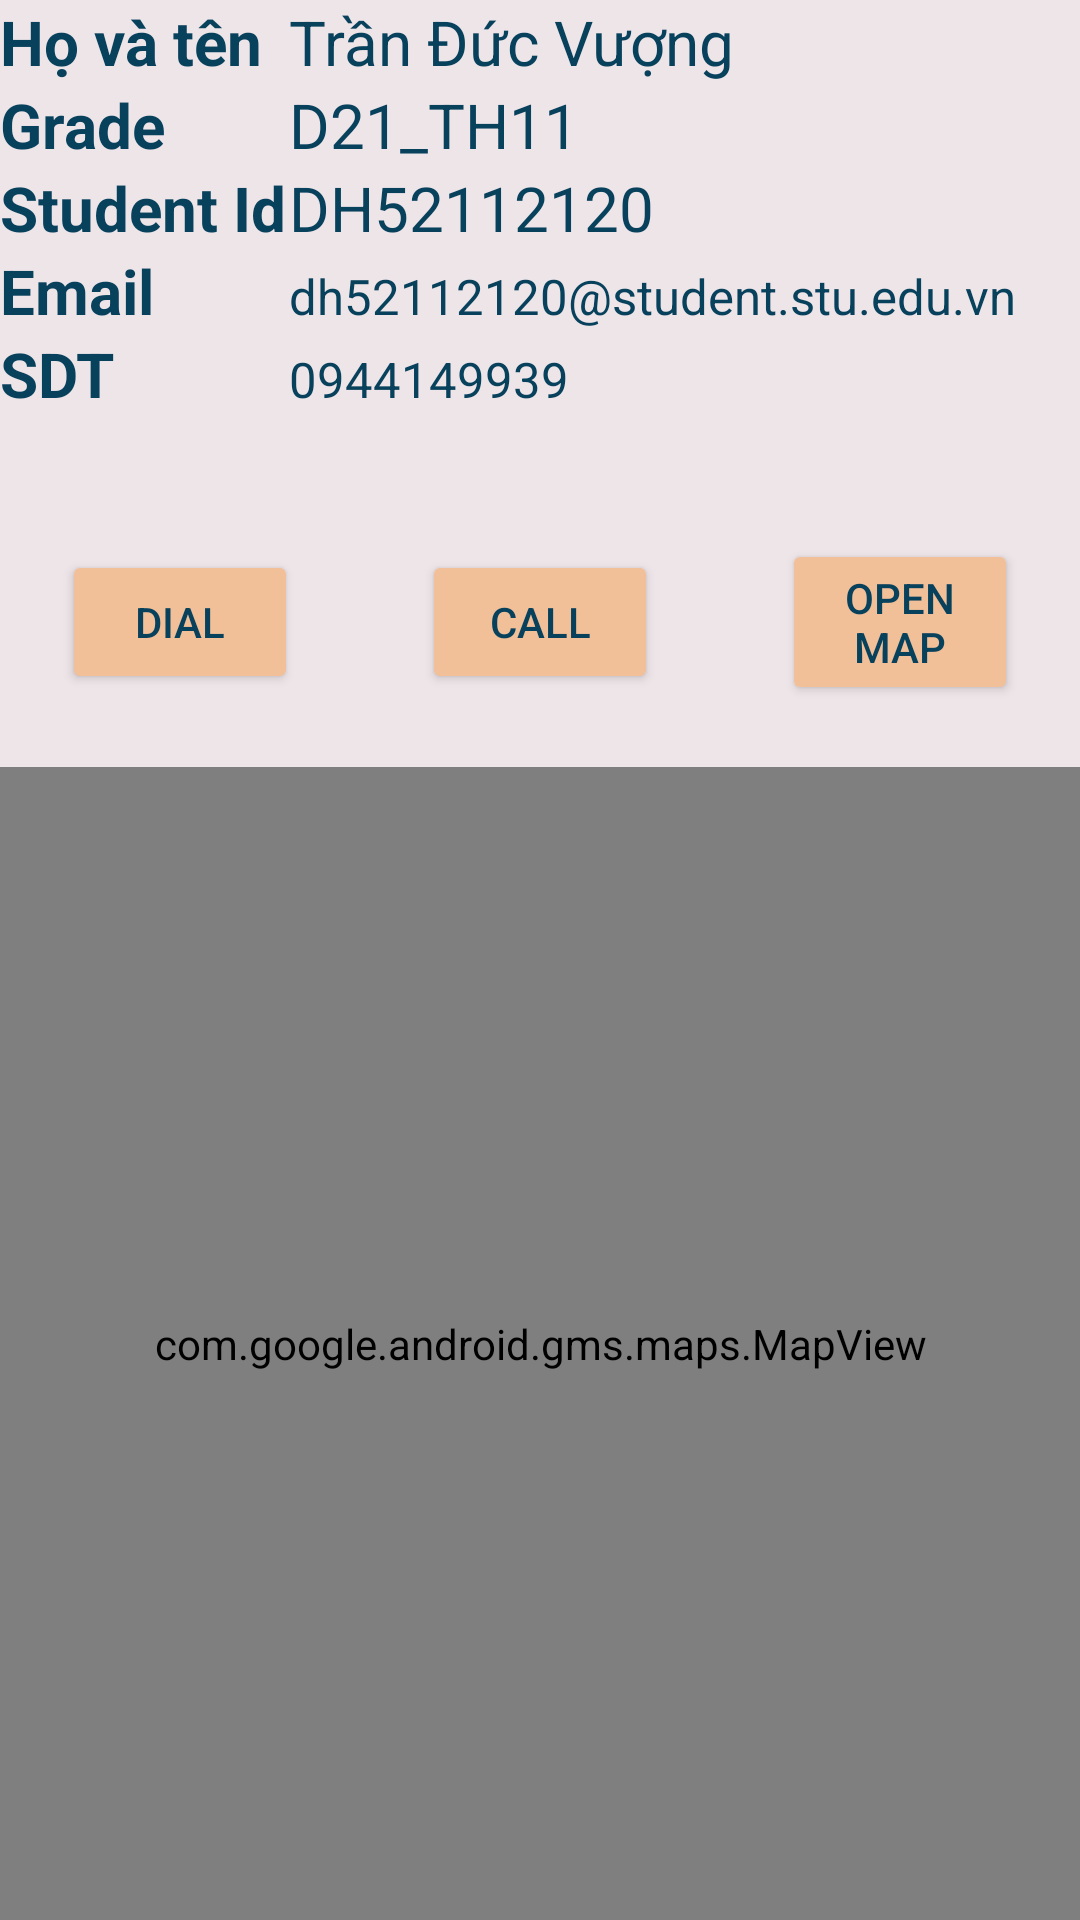

The Android layout XML behind this screen, and the referenced resources:
<!-- AndroidManifest.xml: application theme Theme.Dh52112120 -->
<!-- res/layout/activity_about.xml -->
<?xml version="1.0" encoding="utf-8"?>
<LinearLayout xmlns:android="http://schemas.android.com/apk/res/android"
    xmlns:tools="http://schemas.android.com/tools"
    android:id="@+id/main"
    android:layout_width="match_parent"
    android:layout_height="match_parent"
    android:background="@color/background"
    android:orientation="vertical"
    tools:context=".About">

    <LinearLayout
        android:layout_width="match_parent"
        android:layout_height="wrap_content"

        android:orientation="horizontal">

        <TextView
            android:layout_width="0pt"
            android:layout_height="wrap_content"
            android:layout_weight=".22"
            android:text="@string/full_name"
            android:textColor="@color/text"
            android:textColorHint="@color/text"
            android:textSize="10pt"
            android:textStyle="bold" />

        <TextView
            android:layout_width="0pt"
            android:layout_height="wrap_content"
            android:layout_weight=".6"
            android:text="Trần Đức Vượng"
            android:textColor="@color/text"
            android:textColorHint="@color/text"
            android:textSize="10pt" />
    </LinearLayout>

    <LinearLayout
        android:layout_width="match_parent"
        android:layout_height="wrap_content"
        android:orientation="horizontal">

        <TextView
            android:layout_width="0pt"
            android:layout_height="wrap_content"
            android:layout_weight=".22"
            android:text="@string/grade"
            android:textColor="@color/text"
            android:textColorHint="@color/text"
            android:textSize="10pt"
            android:textStyle="bold" />

        <TextView
            android:layout_width="0pt"
            android:layout_height="wrap_content"
            android:layout_weight=".6"
            android:text="D21_TH11"
            android:textColor="@color/text"
            android:textColorHint="@color/text"
            android:textSize="10pt" />
    </LinearLayout>

    <LinearLayout
        android:layout_width="match_parent"
        android:layout_height="wrap_content"
        android:orientation="horizontal">

        <TextView
            android:layout_width="0pt"
            android:layout_height="wrap_content"
            android:layout_weight=".22"
            android:text="@string/student_id"
            android:textColor="@color/text"
            android:textColorHint="@color/text"
            android:textSize="10pt"
            android:textStyle="bold" />

        <TextView
            android:layout_width="0pt"
            android:layout_height="wrap_content"
            android:layout_weight=".6"
            android:text="DH52112120"
            android:textColor="@color/text"
            android:textColorHint="@color/text"
            android:textSize="10pt" />
    </LinearLayout>

    <LinearLayout
        android:layout_width="match_parent"
        android:layout_height="wrap_content"
        android:orientation="horizontal">

        <TextView
            android:layout_width="0pt"
            android:layout_height="wrap_content"
            android:layout_weight=".22"
            android:text="@string/email"
            android:textColor="@color/text"
            android:textColorHint="@color/text"
            android:textSize="10pt"
            android:textStyle="bold" />

        <TextView
            android:layout_width="0pt"
            android:layout_height="wrap_content"
            android:layout_weight=".6"
            android:text="dh52112120@student.stu.edu.vn"
            android:textColor="@color/text"
            android:textColorHint="@color/text"
            android:textSize="8pt" />
    </LinearLayout>

    <LinearLayout
        android:layout_width="match_parent"
        android:layout_height="wrap_content"
        android:orientation="horizontal">

        <TextView
            android:layout_width="0pt"
            android:layout_height="wrap_content"
            android:layout_weight=".22"
            android:text="@string/phone_number"
            android:textColor="@color/text"
            android:textColorHint="@color/text"
            android:textSize="10pt"
            android:textStyle="bold" />

        <TextView
            android:id="@+id/tv_phone"
            android:layout_width="0pt"
            android:layout_height="wrap_content"
            android:layout_weight=".6"
            android:text="0944149939"
            android:textColor="@color/text"
            android:textColorHint="@color/text"
            android:textSize="8pt" />
    </LinearLayout>

    <LinearLayout
        android:layout_width="match_parent"
        android:layout_height="wrap_content"
        android:layout_marginTop="10pt"
        android:gravity="center"
        android:orientation="horizontal">

        <Button
            android:id="@+id/btn_dial"
            android:layout_width="match_parent"
            android:layout_height="wrap_content"
            android:layout_margin="10pt"
            android:layout_weight="1"
            android:backgroundTint="@color/button"
            android:text="@string/dial"
            android:textColor="@color/text"
            android:textColorHint="@color/text" />
        <Button
            android:id="@+id/btn_call"
            android:layout_width="match_parent"
            android:layout_height="wrap_content"
            android:layout_margin="10pt"
            android:layout_weight="1"
            android:backgroundTint="@color/button"
            android:text="@string/call"
            android:textColor="@color/text"
            android:textColorHint="@color/text" />

        <Button
            android:id="@+id/btn_map"
            android:layout_width="match_parent"
            android:layout_height="wrap_content"
            android:layout_margin="10pt"
            android:layout_weight="1"
            android:backgroundTint="@color/button"
            android:text="@string/open_map"
            android:textColor="@color/text"
            android:textColorHint="@color/text" />
    </LinearLayout>

    <LinearLayout
        android:layout_width="match_parent"
        android:layout_height="match_parent"
        android:layout_weight="1">

        <com.google.android.gms.maps.MapView
            android:id="@+id/map_about"
            android:layout_width="match_parent"
            android:layout_height="match_parent" />
    </LinearLayout>
</LinearLayout>
<!-- resources referenced by this layout -->
<resources>
  <color name="background">#eee5e9</color>
  <color name="button">#f1bf98</color>
  <color name="text">#08415c</color>
  <string name="call">Call</string>
  <string name="dial">Dial</string>
  <string name="email">Email</string>
  <string name="full_name">Họ và tên</string>
  <string name="grade">Grade</string>
  <string name="open_map">Open map</string>
  <string name="phone_number">SDT</string>
  <string name="student_id">Student Id</string>
  <style name="Theme.Dh52112120" parent="Base.Theme.Dh52112120" />
  <style name="Base.Theme.Dh52112120" parent="Theme.Material3.DayNight.NoActionBar">
          
          
      </style>
</resources>
